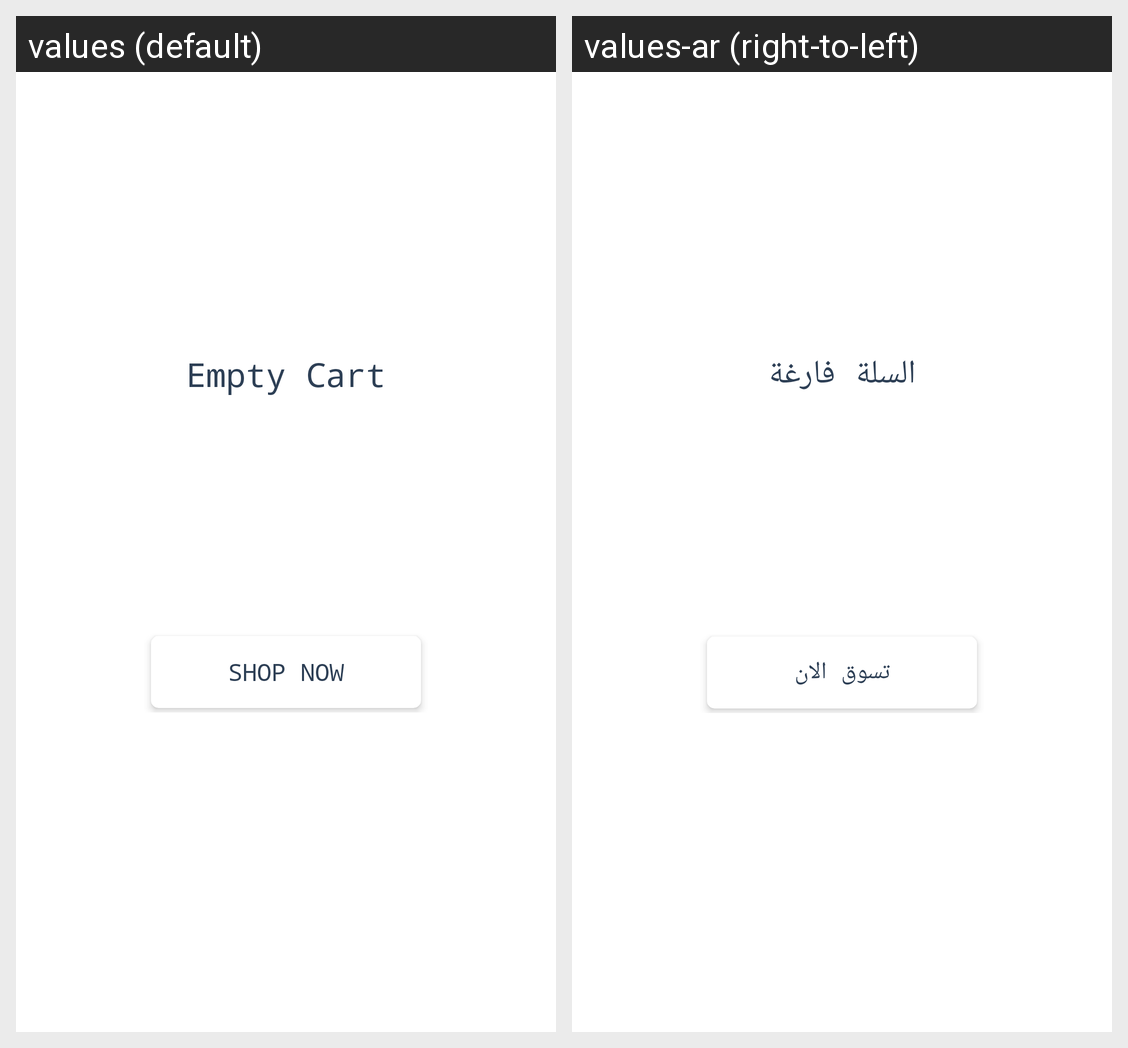

For this localized Android screen grid, give each drawn string resource with its value in every locale shown.
Android screen res/layout/fragment_cart_purchases.xml rendered under 2 locales, left to right: values (default), values-ar (right-to-left). Device: Nexus 5 (rendered at 1080×1920; each locale shown at half size, 540×960, under a caption strip naming it); theme AppTheme.
Strings drawn on this screen, with the default value and each locale's value (text and hints the layout hard-codes, and strings that could not be matched under every locale, appear in the picture but are not listed):

empty_cart
  values: Empty Cart
  values-ar: السلة فارغة

shop_now
  values: Shop Now
  values-ar: تسوق الان
